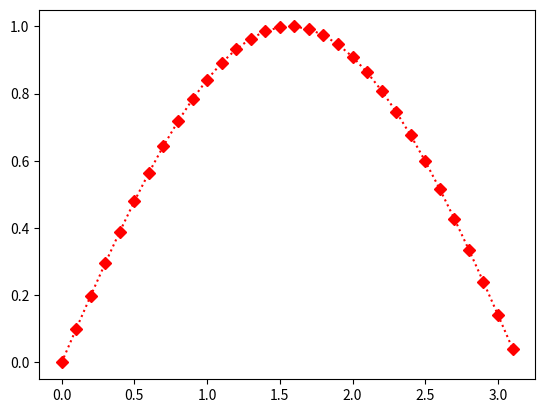

Write Python code to recreate this figure.
import matplotlib.pyplot as plt
import numpy as np
x=np.arange(0,3.15,0.1)
y=np.sin(x)
plt.plot(x,y,ls='dotted',marker='D',color='r')
